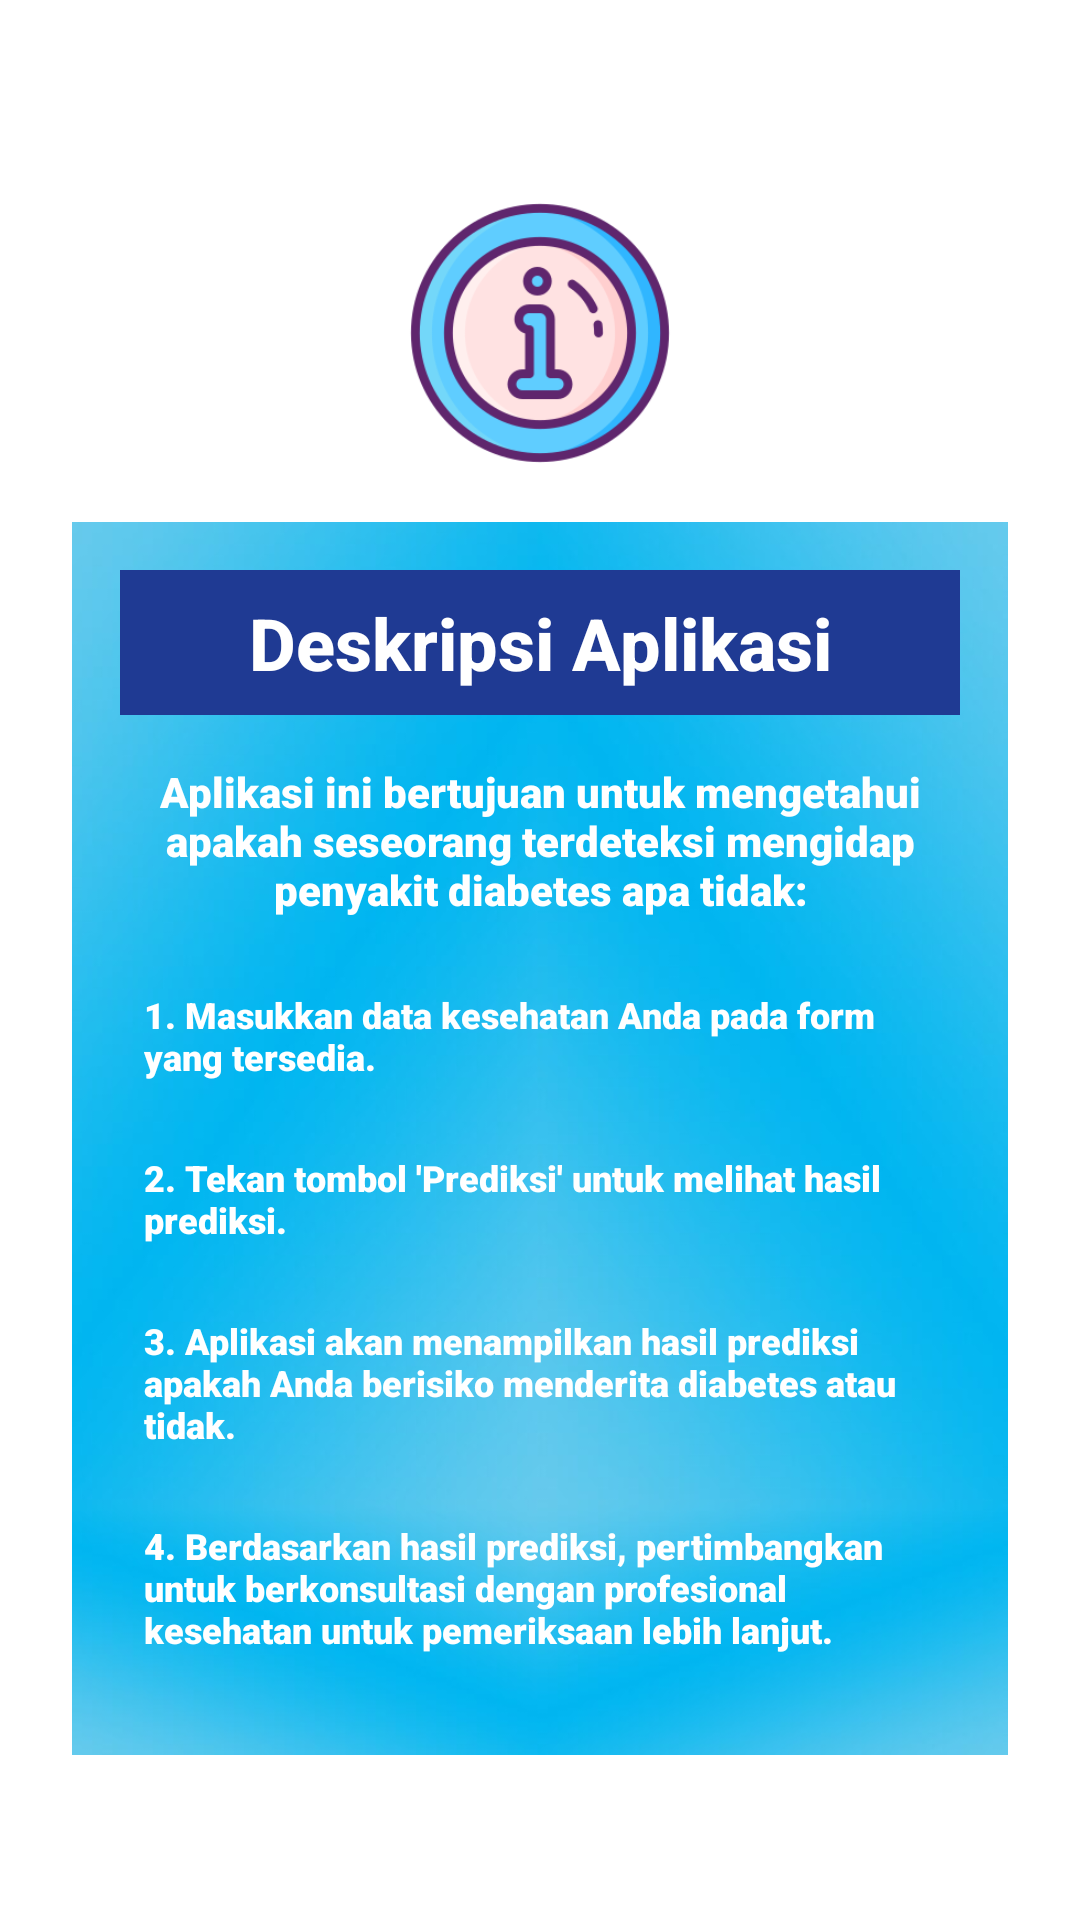

The Android layout XML behind this screen, and the referenced resources:
<!-- AndroidManifest.xml: application theme Theme.Diabetes -->
<!-- res/layout/fragment_home.xml -->
<?xml version="1.0" encoding="utf-8"?>
<ScrollView xmlns:android="http://schemas.android.com/apk/res/android"
    xmlns:app="http://schemas.android.com/apk/res-auto"
    xmlns:tools="http://schemas.android.com/tools"
    android:layout_width="match_parent"
    android:layout_height="match_parent"
    android:fillViewport="true">

    <androidx.constraintlayout.widget.ConstraintLayout
        android:id="@+id/relativeLayout"
        android:layout_width="match_parent"
        android:layout_height="wrap_content"
        tools:context=".HomeFragment">

        <ImageView
            android:id="@+id/logo"
            android:layout_width="114dp"
            android:layout_height="94dp"
            android:layout_marginTop="64dp"
            android:clipToOutline="true"
            android:contentDescription="nice"
            android:src="@drawable/about"
            app:layout_constraintEnd_toEndOf="parent"
            app:layout_constraintStart_toStartOf="parent"
            app:layout_constraintTop_toTopOf="parent" />

        <LinearLayout
            android:id="@+id/text_container"
            android:layout_width="312dp"
            android:layout_height="411dp"
            android:layout_marginTop="16dp"
            android:background="@drawable/background"
            android:orientation="vertical"
            android:padding="16dp"
            app:layout_constraintEnd_toEndOf="parent"
            app:layout_constraintStart_toStartOf="parent"
            app:layout_constraintTop_toBottomOf="@id/logo">

            <TextView
                android:id="@+id/tv_desc"
                android:layout_width="match_parent"
                android:layout_height="wrap_content"
                android:background="@color/blue"
                android:fontFamily="sans-serif-medium"
                android:padding="8dp"
                android:text="Deskripsi Aplikasi"
                android:textAlignment="center"
                android:textColor="#FFFFFF"
                android:textSize="24sp"
                android:textStyle="bold" />

            <TextView
                android:id="@+id/tv_desc2"
                android:layout_width="match_parent"
                android:layout_height="wrap_content"
                android:layout_marginTop="8dp"
                android:fontFamily="sans-serif-black"
                android:padding="8dp"
                android:text="@string/Desc_home"
                android:textAlignment="center"
                android:textColor="#FFFFFF"
                android:textSize="14sp" />

            <TextView
                android:id="@+id/tv_desc3"
                android:layout_width="match_parent"
                android:layout_height="wrap_content"
                android:layout_marginTop="8dp"
                android:fontFamily="sans-serif-black"
                android:padding="8dp"
                android:text="@string/step1"
                android:textColor="#FFFFFF"
                android:textSize="12sp" />

            <TextView
                android:id="@+id/tv_desc4"
                android:layout_width="match_parent"
                android:layout_height="wrap_content"
                android:layout_marginTop="8dp"
                android:fontFamily="sans-serif-black"
                android:padding="8dp"
                android:text="@string/step2"
                android:textColor="#FFFFFF"
                android:textSize="12sp" />

            <TextView
                android:id="@+id/tv_desc5"
                android:layout_width="match_parent"
                android:layout_height="wrap_content"
                android:layout_marginTop="8dp"
                android:fontFamily="sans-serif-black"
                android:padding="8dp"
                android:text="@string/step3"
                android:textColor="#FFFFFF"
                android:textSize="12sp" />

            <TextView
                android:id="@+id/tv_desc6"
                android:layout_width="match_parent"
                android:layout_height="wrap_content"
                android:layout_marginTop="8dp"
                android:fontFamily="sans-serif-black"
                android:padding="8dp"
                android:text="@string/step4"
                android:textColor="#FFFFFF"
                android:textSize="12sp" />
        </LinearLayout>

    </androidx.constraintlayout.widget.ConstraintLayout>
</ScrollView>
<!-- resources referenced by this layout -->
<resources>
  <color name="blue">#1F3A93</color>
  <!-- drawable about: png bitmap (drawable, 23714 bytes) -->
  <!-- drawable background: jpg bitmap (drawable, 17985 bytes) -->
  <string name="Desc_home">Aplikasi ini bertujuan untuk mengetahui apakah seseorang terdeteksi mengidap penyakit diabetes apa tidak:</string>
  <string name="step1">1. Masukkan data kesehatan Anda pada form yang tersedia.</string>
  <string name="step2">2. Tekan tombol \'Prediksi\' untuk melihat hasil prediksi.</string>
  <string name="step3">3. Aplikasi akan menampilkan hasil prediksi apakah Anda berisiko menderita diabetes atau tidak.</string>
  <string name="step4">4. Berdasarkan hasil prediksi, pertimbangkan untuk berkonsultasi dengan profesional kesehatan untuk pemeriksaan lebih lanjut.</string>
  <style name="Theme.Diabetes" parent="Theme.MaterialComponents.DayNight.DarkActionBar">
          
          <item name="colorPrimary">@color/blue</item>
          <item name="colorPrimaryVariant">@color/blue</item>
          <item name="colorOnPrimary">@color/white</item>
          
          <item name="colorSecondary">@color/teal_200</item>
          <item name="colorSecondaryVariant">@color/teal_700</item>
          <item name="colorOnSecondary">@color/black</item>
          
          <item name="android:statusBarColor">?attr/colorPrimaryVariant</item>
          
      </style>
  <color name="white">#FFFFFFFF</color>
  <color name="teal_200">#FF03DAC5</color>
  <color name="teal_700">#FF018786</color>
  <color name="black">#FF000000</color>
</resources>
